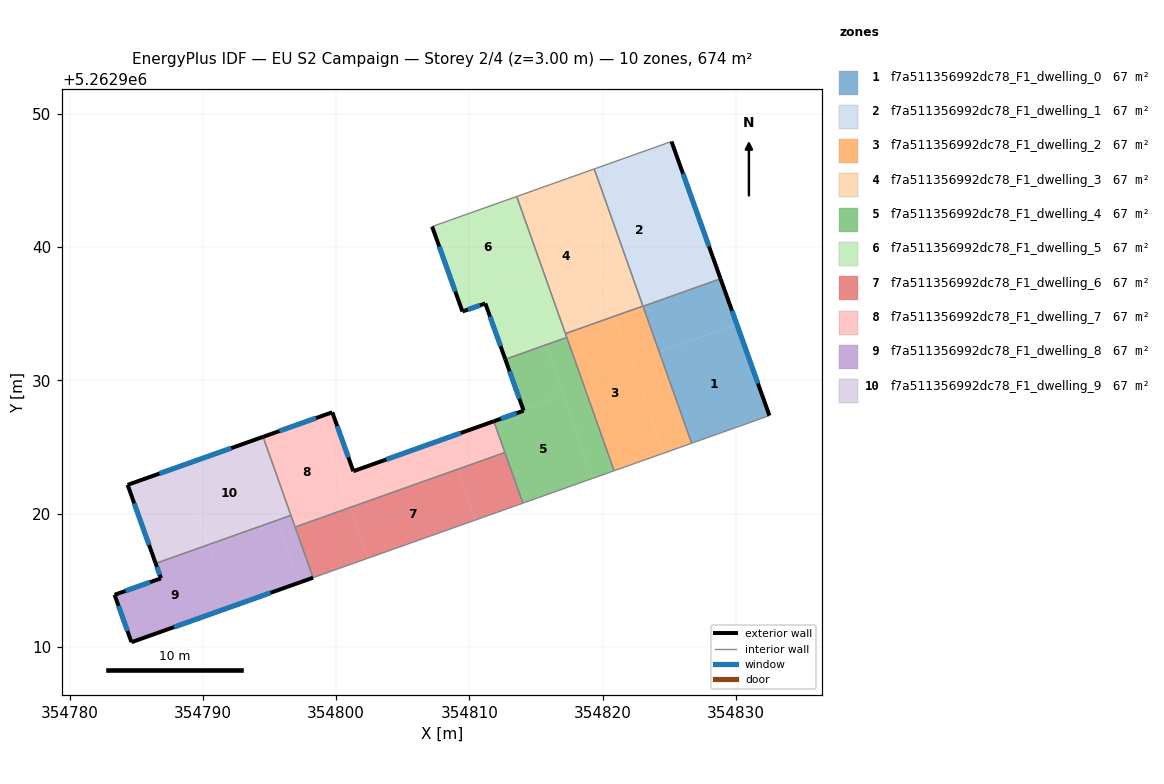
=== STOREY PLAN SPEC (per zone: floor XY polygon, exterior-wall plan segments, windows/doors) ===
zone 1: f7a511356992dc78_F1_dwelling_0  (67.4 m²)
  floor: (354830.07, 5262934.20) (354832.52, 5262927.36) (354826.68, 5262925.28) (354824.25, 5262932.13)
  floor: (354828.85, 5262937.62) (354830.07, 5262934.20) (354824.25, 5262932.13) (354823.03, 5262935.56)
  exterior wall: (354832.52, 5262927.36) – (354828.85, 5262937.62)  [10.9 m]
    window: (354831.66, 5262929.77) – (354829.71, 5262935.21)  [9.2 m²]
  interior walls: 3
zone 2: f7a511356992dc78_F1_dwelling_1  (67.4 m²)
  floor: (354822.54, 5262946.99) (354826.20, 5262936.70) (354823.03, 5262935.57) (354819.37, 5262945.86)
  floor: (354825.17, 5262947.92) (354828.85, 5262937.62) (354823.03, 5262935.56) (354823.03, 5262935.57) (354826.20, 5262936.70) (354822.54, 5262946.99)
  exterior wall: (354828.85, 5262937.62) – (354825.17, 5262947.92)  [10.9 m]
    window: (354827.99, 5262940.04) – (354826.03, 5262945.50)  [9.2 m²]
  interior walls: 4
zone 3: f7a511356992dc78_F1_dwelling_2  (67.4 m²)
  floor: (354820.91, 5262934.82) (354824.57, 5262924.53) (354820.86, 5262923.22) (354817.21, 5262933.51)
  floor: (354823.03, 5262935.57) (354824.25, 5262932.13) (354822.13, 5262931.38) (354820.91, 5262934.82)
  floor: (354824.25, 5262932.13) (354826.68, 5262925.28) (354824.57, 5262924.53) (354822.13, 5262931.38)
  interior walls: 6
zone 4: f7a511356992dc78_F1_dwelling_3  (67.4 m²)
  floor: (354819.37, 5262945.86) (354823.03, 5262935.57) (354820.91, 5262934.82) (354817.26, 5262945.11)
  floor: (354817.26, 5262945.11) (354820.91, 5262934.82) (354817.21, 5262933.51) (354813.55, 5262943.80)
  interior walls: 4
zone 5: f7a511356992dc78_F1_dwelling_4  (67.4 m²)
  floor: (354817.06, 5262928.91) (354819.28, 5262922.65) (354814.02, 5262920.79) (354811.84, 5262926.93) (354814.07, 5262927.73) (354814.04, 5262927.84)
  floor: (354817.31, 5262933.22) (354820.86, 5262923.22) (354819.28, 5262922.65) (354815.73, 5262932.66)
  floor: (354815.73, 5262932.66) (354817.06, 5262928.91) (354814.04, 5262927.84) (354812.70, 5262931.58)
  exterior wall: (354814.07, 5262927.73) – (354811.84, 5262926.93)  [2.4 m]
    window: (354813.55, 5262927.54) – (354812.36, 5262927.12)  [2.0 m²]
  exterior wall: (354812.70, 5262931.58) – (354814.07, 5262927.73)  [4.1 m]
    window: (354813.02, 5262930.67) – (354813.75, 5262928.63)  [3.5 m²]
  interior walls: 5
zone 6: f7a511356992dc78_F1_dwelling_5  (67.4 m²)
  floor: (354815.48, 5262938.38) (354817.21, 5262933.51) (354815.62, 5262932.94) (354815.73, 5262932.66) (354812.70, 5262931.58) (354811.20, 5262935.77) (354809.48, 5262935.17) (354809.14, 5262936.13)
  floor: (354813.55, 5262943.80) (354815.48, 5262938.38) (354809.14, 5262936.13) (354807.21, 5262941.54)
  floor: (354817.21, 5262933.51) (354817.31, 5262933.22) (354815.73, 5262932.66) (354815.62, 5262932.94)
  exterior wall: (354811.20, 5262935.77) – (354812.70, 5262931.58)  [4.5 m]
    window: (354811.55, 5262934.79) – (354812.35, 5262932.56)  [3.8 m²]
  exterior wall: (354809.48, 5262935.17) – (354811.20, 5262935.77)  [1.8 m]
    window: (354809.88, 5262935.31) – (354810.80, 5262935.63)  [1.5 m²]
  exterior wall: (354807.21, 5262941.54) – (354809.48, 5262935.17)  [6.8 m]
    window: (354807.74, 5262940.04) – (354808.95, 5262936.66)  [5.7 m²]
  interior walls: 4
zone 7: f7a511356992dc78_F1_dwelling_6  (67.4 m²)
  floor: (354809.13, 5262923.33) (354810.48, 5262919.53) (354802.40, 5262916.66) (354801.05, 5262920.46)
  floor: (354801.05, 5262920.46) (354802.40, 5262916.66) (354798.28, 5262915.19) (354796.92, 5262919.00)
  floor: (354812.67, 5262924.59) (354814.02, 5262920.79) (354810.48, 5262919.53) (354809.13, 5262923.33)
  interior walls: 4
zone 8: f7a511356992dc78_F1_dwelling_7  (67.4 m²)
  floor: (354798.64, 5262927.22) (354801.05, 5262920.46) (354796.92, 5262919.00) (354794.52, 5262925.76)
  floor: (354808.29, 5262925.67) (354809.13, 5262923.33) (354801.05, 5262920.46) (354798.64, 5262927.22) (354799.72, 5262927.60) (354801.29, 5262923.18)
  floor: (354811.84, 5262926.93) (354812.67, 5262924.59) (354809.13, 5262923.33) (354808.29, 5262925.67)
  exterior wall: (354799.72, 5262927.60) – (354794.52, 5262925.76)  [5.5 m]
    window: (354798.50, 5262927.17) – (354795.74, 5262926.19)  [4.7 m²]
  exterior wall: (354801.29, 5262923.18) – (354799.72, 5262927.60)  [4.7 m]
    window: (354800.92, 5262924.22) – (354800.09, 5262926.57)  [4.0 m²]
  exterior wall: (354811.84, 5262926.93) – (354801.29, 5262923.18)  [11.2 m]
    window: (354809.36, 5262926.05) – (354803.77, 5262924.06)  [9.4 m²]
  interior walls: 4
zone 9: f7a511356992dc78_F1_dwelling_8  (67.4 m²)
  floor: (354790.44, 5262917.68) (354792.10, 5262913.00) (354784.65, 5262910.35) (354783.38, 5262913.91) (354786.86, 5262915.15) (354786.46, 5262916.26)
  floor: (354795.58, 5262919.51) (354797.25, 5262914.83) (354792.10, 5262913.00) (354790.44, 5262917.68)
  floor: (354796.61, 5262919.87) (354798.28, 5262915.19) (354797.25, 5262914.83) (354795.58, 5262919.51)
  exterior wall: (354784.65, 5262910.35) – (354798.28, 5262915.19)  [14.5 m]
    window: (354787.85, 5262911.49) – (354795.08, 5262914.06)  [12.2 m²]
  exterior wall: (354783.38, 5262913.91) – (354784.65, 5262910.35)  [3.8 m]
    window: (354783.68, 5262913.07) – (354784.35, 5262911.19)  [3.2 m²]
  exterior wall: (354786.86, 5262915.15) – (354783.38, 5262913.91)  [3.7 m]
    window: (354786.04, 5262914.86) – (354784.20, 5262914.20)  [3.1 m²]
  exterior wall: (354786.46, 5262916.26) – (354786.86, 5262915.15)  [1.2 m]
    window: (354786.56, 5262916.00) – (354786.77, 5262915.41)  [1.0 m²]
  interior walls: 3
zone 10: f7a511356992dc78_F1_dwelling_9  (67.4 m²)
  floor: (354793.49, 5262925.40) (354795.58, 5262919.51) (354790.44, 5262917.68) (354788.34, 5262923.57)
  floor: (354788.34, 5262923.57) (354790.44, 5262917.68) (354786.46, 5262916.26) (354784.36, 5262922.16)
  floor: (354794.52, 5262925.76) (354796.61, 5262919.87) (354795.58, 5262919.51) (354793.49, 5262925.40)
  exterior wall: (354784.36, 5262922.16) – (354786.46, 5262916.26)  [6.3 m]
    window: (354784.85, 5262920.77) – (354785.97, 5262917.65)  [5.3 m²]
  exterior wall: (354794.52, 5262925.76) – (354784.36, 5262922.16)  [10.8 m]
    window: (354792.13, 5262924.92) – (354786.75, 5262923.01)  [9.1 m²]
  interior walls: 2

=== DERIVED (storey summary) ===
Building: EU S2 Campaign
Storey: 2 of 4  (floor level z = 3.00 m)
Storey gross floor area: 674.1 m²
Zones on this storey: 10
  - f7a511356992dc78_F1_dwelling_0: floor 67.4 m²; exterior wall 10.9 m (32.7 m²); 1 window(s) 9.2 m²; WWR 28.1%
  - f7a511356992dc78_F1_dwelling_1: floor 67.4 m²; exterior wall 10.9 m (32.8 m²); 1 window(s) 9.2 m²; WWR 28.1%
  - f7a511356992dc78_F1_dwelling_2: floor 67.4 m²
  - f7a511356992dc78_F1_dwelling_3: floor 67.4 m²
  - f7a511356992dc78_F1_dwelling_4: floor 67.4 m²; exterior wall 6.5 m (19.4 m²); 2 window(s) 5.5 m²; WWR 28.1%
  - f7a511356992dc78_F1_dwelling_5: floor 67.4 m²; exterior wall 13.0 m (39.1 m²); 3 window(s) 11.0 m²; WWR 28.1%
  - f7a511356992dc78_F1_dwelling_6: floor 67.4 m²
  - f7a511356992dc78_F1_dwelling_7: floor 67.4 m²; exterior wall 21.4 m (64.2 m²); 3 window(s) 18.1 m²; WWR 28.1%
  - f7a511356992dc78_F1_dwelling_8: floor 67.4 m²; exterior wall 23.1 m (69.4 m²); 4 window(s) 19.5 m²; WWR 28.1%
  - f7a511356992dc78_F1_dwelling_9: floor 67.4 m²; exterior wall 17.0 m (51.1 m²); 2 window(s) 14.4 m²; WWR 28.1%
Zone adjacency (shared interzone walls):
  - f7a511356992dc78_F1_dwelling_0 ↔ f7a511356992dc78_F1_dwelling_1
  - f7a511356992dc78_F1_dwelling_0 ↔ f7a511356992dc78_F1_dwelling_2
  - f7a511356992dc78_F1_dwelling_1 ↔ f7a511356992dc78_F1_dwelling_2
  - f7a511356992dc78_F1_dwelling_1 ↔ f7a511356992dc78_F1_dwelling_3
  - f7a511356992dc78_F1_dwelling_2 ↔ f7a511356992dc78_F1_dwelling_3
  - f7a511356992dc78_F1_dwelling_2 ↔ f7a511356992dc78_F1_dwelling_4
  - f7a511356992dc78_F1_dwelling_2 ↔ f7a511356992dc78_F1_dwelling_5
  - f7a511356992dc78_F1_dwelling_3 ↔ f7a511356992dc78_F1_dwelling_5
  - f7a511356992dc78_F1_dwelling_4 ↔ f7a511356992dc78_F1_dwelling_5
  - f7a511356992dc78_F1_dwelling_4 ↔ f7a511356992dc78_F1_dwelling_6
  - f7a511356992dc78_F1_dwelling_4 ↔ f7a511356992dc78_F1_dwelling_7
  - f7a511356992dc78_F1_dwelling_6 ↔ f7a511356992dc78_F1_dwelling_7
  - f7a511356992dc78_F1_dwelling_6 ↔ f7a511356992dc78_F1_dwelling_8
  - f7a511356992dc78_F1_dwelling_7 ↔ f7a511356992dc78_F1_dwelling_8
  - f7a511356992dc78_F1_dwelling_7 ↔ f7a511356992dc78_F1_dwelling_9
  - f7a511356992dc78_F1_dwelling_8 ↔ f7a511356992dc78_F1_dwelling_9